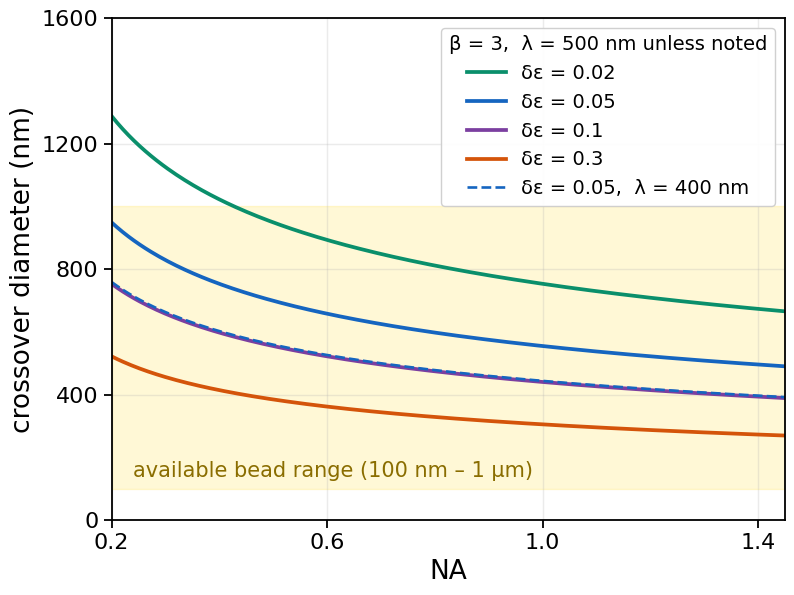

This chart was generated by the following Python code:
"""
Fig. S1 (Supplemental Material) -- experimental accessibility of the crossover.

Where does the coherent-incoherent crossover land as a function of numerical
aperture and index contrast, and is it reachable with standard microspheres?

This uses the same single-object closed forms as the main text,
    N_fluor = SNR*^2 (1+beta)^2            (flat in size; Eq. S7)
    N_label = 2 SNR*^2 / G^2,  G = k_j V / A_b * delta_eps   (Eq. S12)
so the crossover satisfies G = sqrt(2)/(1+beta) and the crossover diameter
scales as delta_eps^{-1/3} (Eq. S17). No fit, no free parameters.

Style: PRL-compliant sans-serif (Arial/Helvetica, DejaVu Sans fallback),
enlarged fonts, sparse ticks. Output PNG is written next to this script.
"""

import numpy as np
import matplotlib as mpl
import matplotlib.pyplot as plt

# ----- PRL-style typography: sans-serif, larger throughout -----
mpl.rcParams.update({
    "font.family": "sans-serif",
    "font.sans-serif": ["Arial", "Helvetica", "DejaVu Sans"],
    "mathtext.fontset": "dejavusans",   # keep any math in a matching sans face
    "font.size": 15,
    "axes.labelsize": 19,
    "axes.titlesize": 18,
    "xtick.labelsize": 16,
    "ytick.labelsize": 16,
    "legend.fontsize": 14,
    "axes.linewidth": 1.3,
    "xtick.major.width": 1.3,
    "ytick.major.width": 1.3,
    "xtick.major.size": 6,
    "ytick.major.size": 6,
})

# ----- physics (identical to Eq. S7/S12/S17) -----
SNRstar = 10.0
n_m     = 1.515

def A_beam(NA, lam):
    return 0.42 * (n_m / NA) * lam**2          # coherence area of one cell (um^2)

def d_crossover(beta, deps, NA, lam):
    """Crossover bead DIAMETER (nm). N_fluor = N_label  ->  G = sqrt(2)/(1+beta)."""
    Gx   = np.sqrt(2.0) / (1.0 + beta)
    kj   = 2 * np.pi / lam
    coef = kj * (4 * np.pi / 3.0) / A_beam(NA, lam) * deps   # G = coef * a^3
    a    = (Gx / coef) ** (1.0 / 3.0)
    return 2.0 * a * 1000.0

# ----- figure -----
fig, ax = plt.subplots(figsize=(8.2, 6.2))

NAs  = np.linspace(0.20, 1.45, 240)
beta = 3
lam0 = 0.5

# permittivity-contrast family at lambda = 500 nm
deps_list = [0.02, 0.05, 0.10, 0.30]
colors    = ['#0a8f6b', '#1565c0', '#7b3fa0', '#d4540a']   # teal, blue, purple, orange
for de, c in zip(deps_list, colors):
    dc = np.array([d_crossover(beta, de, na, lam0) for na in NAs])
    ax.plot(NAs, dc, color=c, lw=2.7, label=f'\u03b4\u03b5 = {de:g}')

# one shorter-wavelength case (lambda = 400 nm) for delta_eps = 0.05, dashed
dc400 = np.array([d_crossover(beta, 0.05, na, 0.4) for na in NAs])
ax.plot(NAs, dc400, color='#1565c0', lw=1.9, ls='--',
        label='\u03b4\u03b5 = 0.05,  \u03bb = 400 nm')

# available off-the-shelf microsphere range (100 nm - 1 um), label moved lower-left
ax.axhspan(100, 1000, color='gold', alpha=0.16, zorder=0)
ax.text(0.24, 125, 'available bead range (100 nm \u2013 1 \u00b5m)',
        ha='left', va='bottom', fontsize=15, color='#8a6d00')

# ----- axes, sparse ticks -----
ax.set_xlabel('NA')
ax.set_ylabel('crossover diameter (nm)')
ax.set_xlim(0.20, 1.45)
ax.set_ylim(0, 1600)
ax.set_xticks([0.2, 0.6, 1.0, 1.4])          # sparse
ax.set_yticks([0, 400, 800, 1200, 1600])     # sparse
ax.grid(True, alpha=0.25, linewidth=1.0)

leg = ax.legend(loc='upper right', framealpha=0.92, title='\u03b2 = 3,  \u03bb = 500 nm unless noted')
leg.get_title().set_fontsize(14)

fig.tight_layout()
fig.savefig('figS1_feasibility.png', dpi=600, bbox_inches='tight')
print('saved figS1_feasibility.png')
